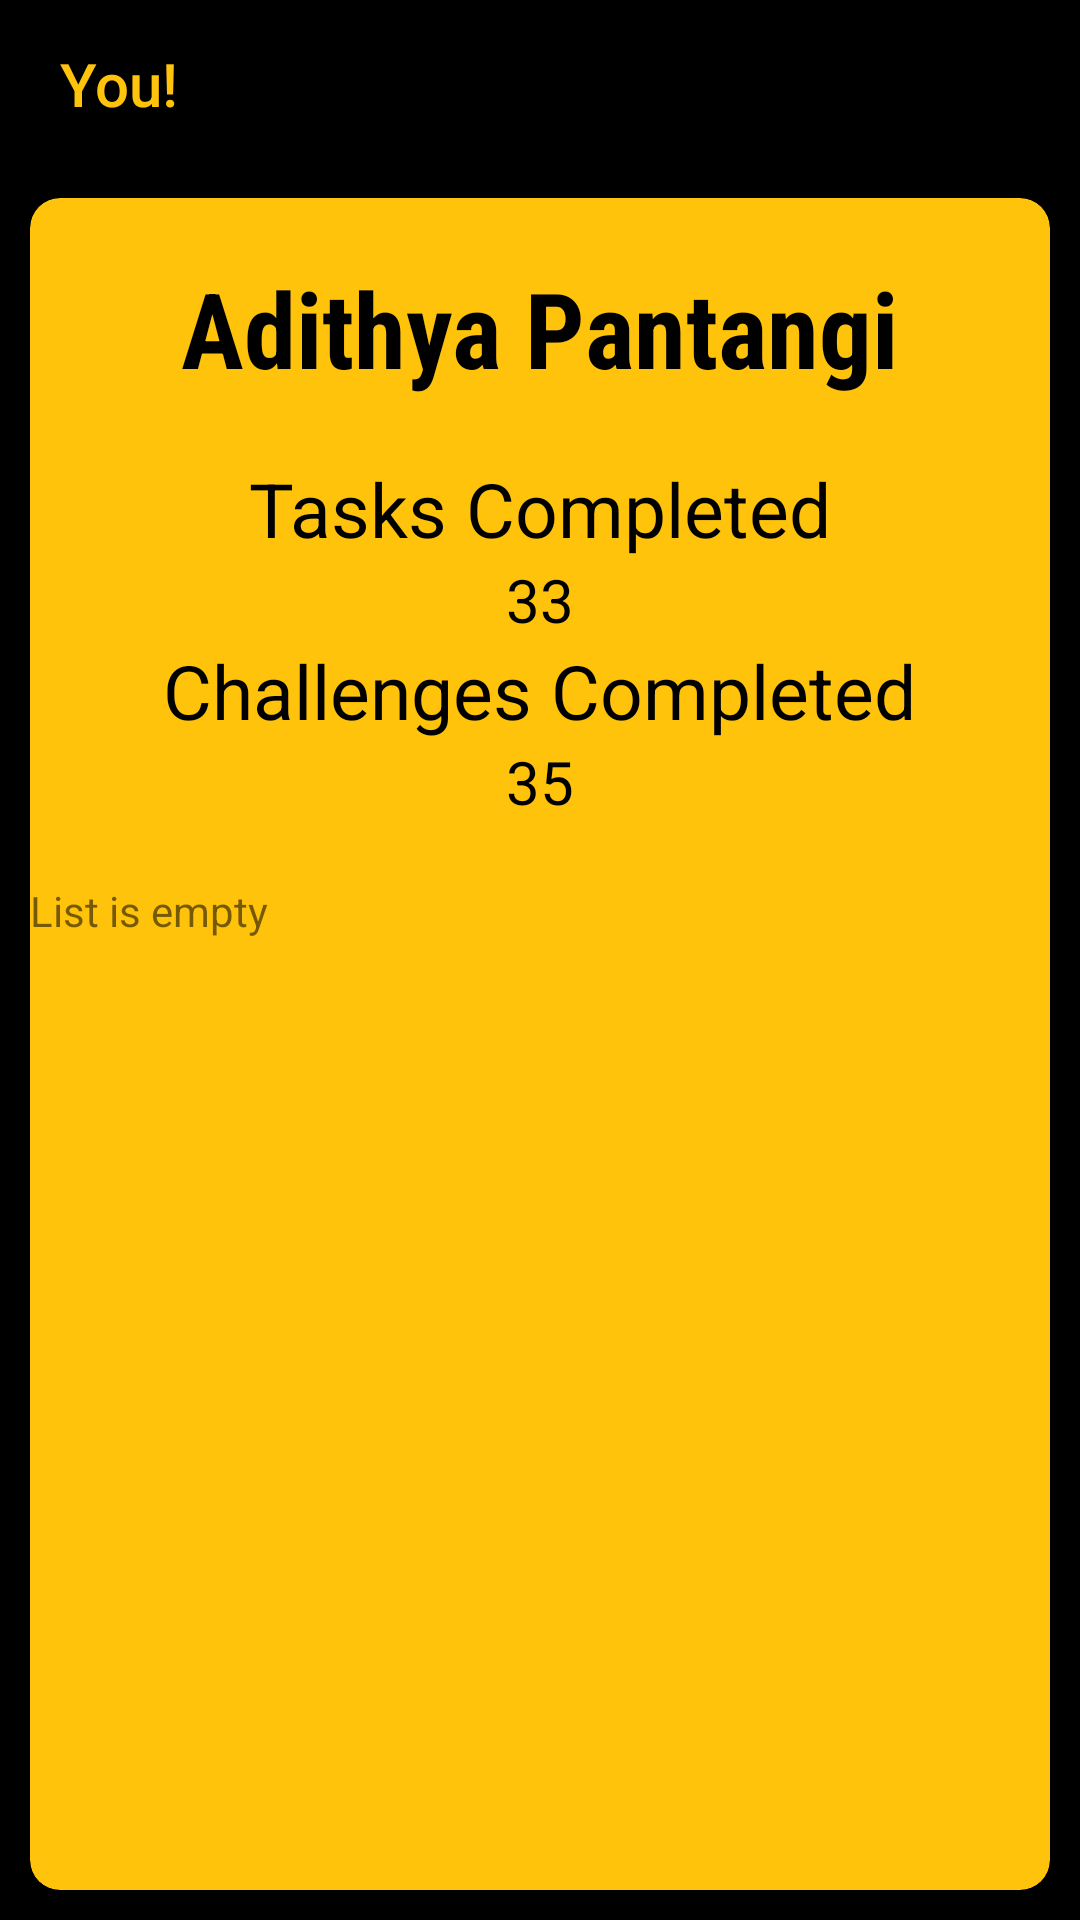

The Android layout XML behind this screen, and the referenced resources:
<!-- AndroidManifest.xml: application theme AppTheme -->
<!-- res/layout/activity_account.xml -->
<?xml version="1.0" encoding="utf-8"?>
<androidx.coordinatorlayout.widget.CoordinatorLayout xmlns:android="http://schemas.android.com/apk/res/android"
    xmlns:app="http://schemas.android.com/apk/res-auto"
    xmlns:tools="http://schemas.android.com/tools"
    android:id="@+id/coordinatorLayout"
    android:layout_width="match_parent"
    android:layout_height="match_parent"
    tools:context=".TaskViewActivity">

    <LinearLayout
        android:layout_width="match_parent"
        android:layout_height="match_parent"
        android:orientation="vertical"
        android:background="@color/black">

        <com.google.android.material.appbar.AppBarLayout xmlns:android="http://schemas.android.com/apk/res/android"
            android:id="@+id/content_frame"
            android:layout_width="match_parent"
            android:layout_height="wrap_content"
            android:elevation="0dp">

            <androidx.appcompat.widget.Toolbar xmlns:android="http://schemas.android.com/apk/res/android"
                xmlns:app="http://schemas.android.com/apk/res-auto"
                android:id="@+id/toolbar"
                android:layout_width="match_parent"
                android:layout_height="?attr/actionBarSize"
                android:background="@color/black"
                android:minHeight="?attr/actionBarSize"
                android:paddingRight="10dp"
                android:visibility="visible"
                app:title="You!"
                app:titleMarginStart="20dp"
                app:titleTextColor="@color/yellow">


            </androidx.appcompat.widget.Toolbar>

        </com.google.android.material.appbar.AppBarLayout>


        
        <androidx.cardview.widget.CardView
            android:layout_width="match_parent"
            android:layout_height="match_parent"
            android:layout_marginLeft="10dp"
            android:layout_marginTop="10dp"
            android:layout_marginRight="10dp"
            android:layout_marginBottom="10dp"
            android:elevation="35dp"
            android:layout_gravity="center_horizontal"
            app:cardCornerRadius="10dp"
            android:background="@color/black"
            android:backgroundTint="@color/yellow"
            android:id="@+id/playerCard"
            >

            <LinearLayout
                android:layout_width="match_parent"
                android:layout_height="match_parent"
                android:orientation="vertical">



                <TextView
                    android:id="@+id/text"
                    android:layout_width="wrap_content"
                    android:layout_height="wrap_content"
                    android:layout_centerHorizontal="true"
                    android:fontFamily="sans-serif-condensed"
                    android:layout_gravity="center"
                    android:layout_margin="20dp"
                    android:text="Adithya Pantangi"
                    android:textColor="@color/black"
                    android:textSize="35sp"
                    android:textStyle="bold" />

                <TextView
                    android:layout_width="wrap_content"
                    android:layout_height="wrap_content"

                    android:layout_gravity="center"
                    android:textColor="@color/black"
                    android:text="Tasks Completed"
                    android:textSize="25sp" />

                <TextView
                    android:layout_width="wrap_content"
                    android:layout_height="wrap_content"
                    android:id="@+id/taskCount"
                    android:textColor="@color/black"
                    android:layout_gravity="center"
                    android:text="33"
                    android:textSize="20sp" />

                



                <TextView
                    android:layout_width="wrap_content"
                    android:layout_height="wrap_content"
                    android:layout_gravity="center"
                    android:textColor="@color/black"
                    android:text="Challenges Completed"
                    android:textSize="25sp" />

                <TextView
                    android:layout_width="wrap_content"
                    android:layout_height="wrap_content"
                    android:id="@+id/challengesCount"
                    android:textColor="@color/black"
                    android:layout_gravity="center"
                    android:text="35"
                    android:textSize="20sp" />

                


                <GridView
                    android:id="@+id/gridView"
                    android:layout_width="fill_parent"
                    android:layout_height="wrap_content"
                    android:columnWidth="100dp"
                    android:numColumns="auto_fit"
                    android:stretchMode="columnWidth"
                    android:gravity="center"
                    />



                <ListView
                    android:id="@+id/listOfChallenges"
                    android:layout_width="match_parent"
                    android:layout_height="wrap_content"
                    android:background="@color/black"
                    android:layout_margin="10dp"
                    />

                <TextView
                    android:layout_width="wrap_content"
                    android:layout_height="wrap_content"
                    android:id="@+id/emptyView"
                    android:text = "List is empty"
                    />


            </LinearLayout>






        </androidx.cardview.widget.CardView>

        

    </LinearLayout>
</androidx.coordinatorlayout.widget.CoordinatorLayout>
<!-- resources referenced by this layout -->
<resources>
  <color name="black">#000000</color>
  <color name="yellow">#ffc30b</color>
  <style name="AppTheme" parent="Theme.AppCompat.Light.NoActionBar">
          
          <item name="colorPrimary">#000000</item>
          <item name="colorPrimaryDark">#000000</item>
          <item name="colorAccent">#000000</item>
          <item name="android:colorBackground">@color/yellow</item>
      </style>
</resources>
